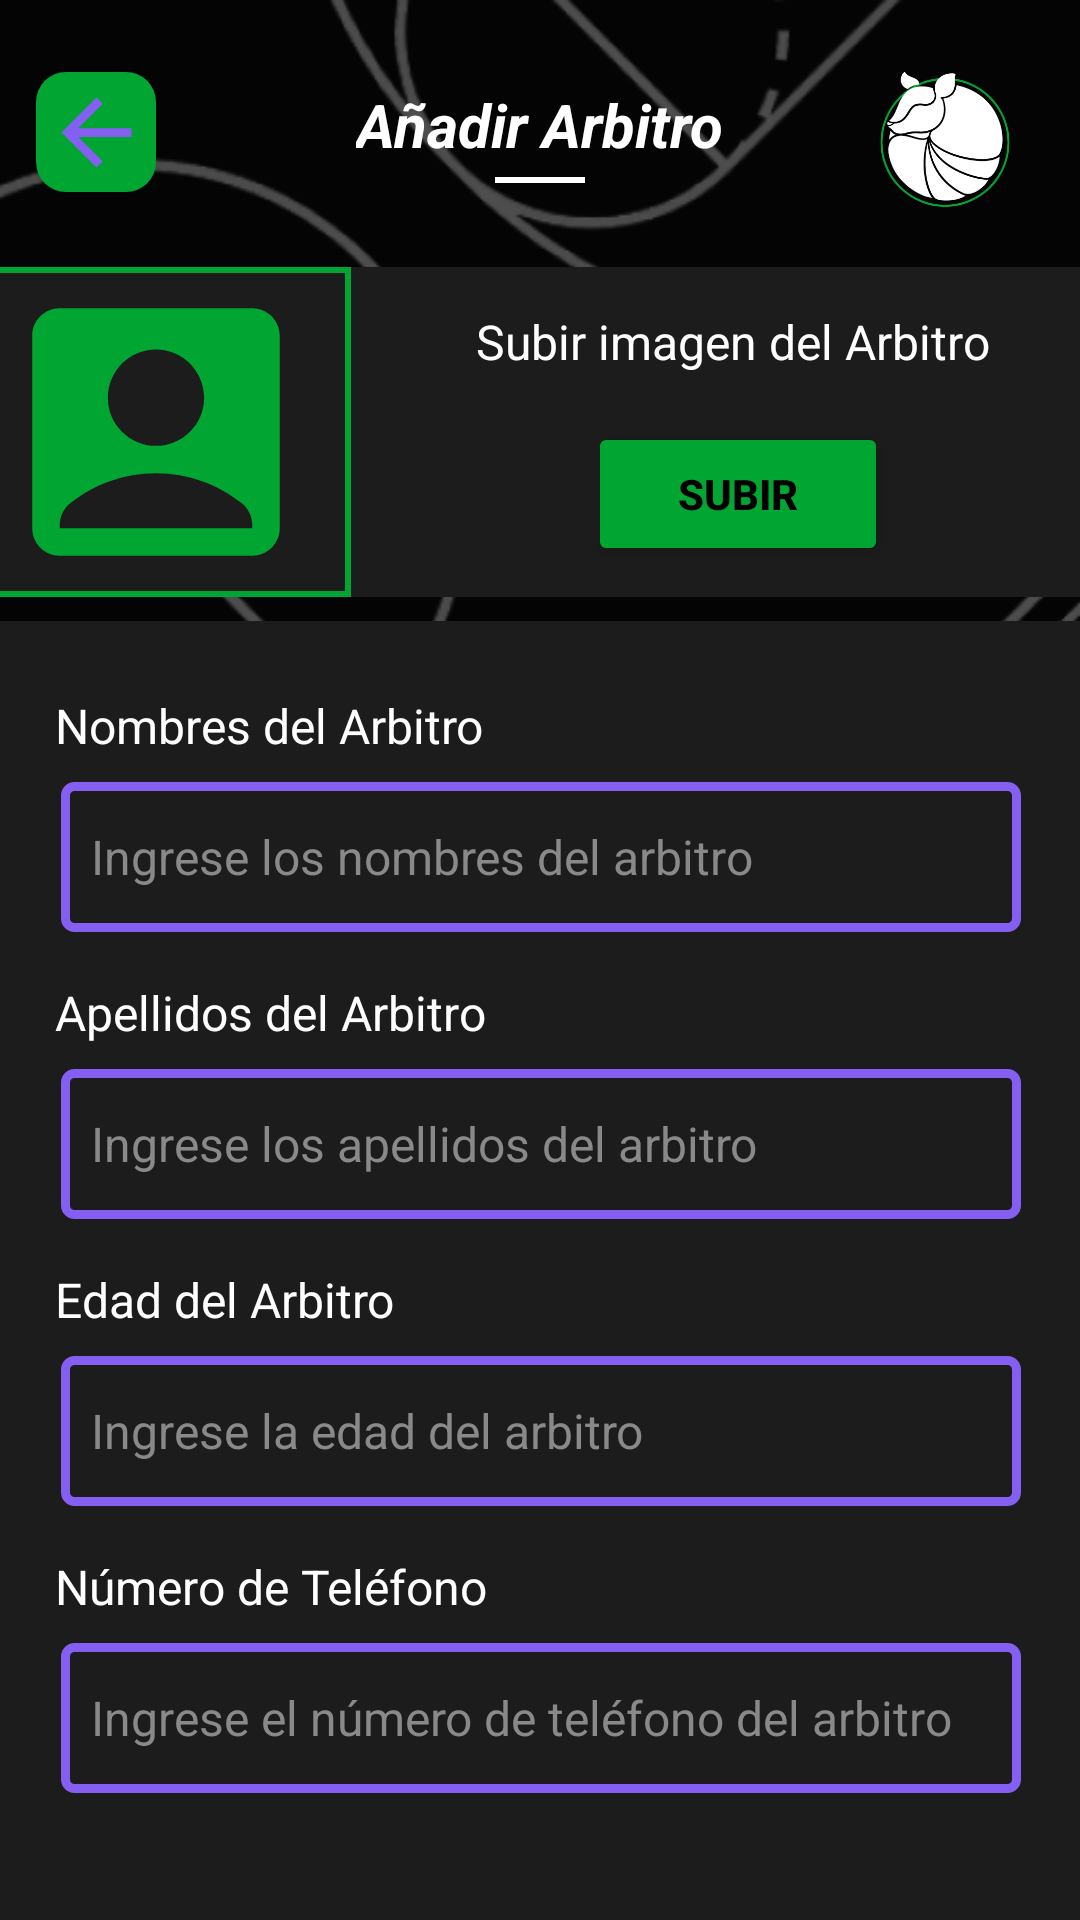

Reconstruct the res/layout file that produces this screen, plus the resources it refers to.
<!-- AndroidManifest.xml: application theme Theme.DilloSports -->
<!-- res/layout/activity_inscribir_arbitro.xml -->
<?xml version="1.0" encoding="utf-8"?>
<androidx.constraintlayout.widget.ConstraintLayout xmlns:android="http://schemas.android.com/apk/res/android"
    xmlns:app="http://schemas.android.com/apk/res-auto"
    xmlns:tools="http://schemas.android.com/tools"
    android:id="@+id/main"
    android:layout_width="match_parent"
    android:layout_height="match_parent"
    android:background="@drawable/fondo_dos"
    tools:context=".InscribirArbitro">

    <androidx.constraintlayout.widget.ConstraintLayout
        android:id="@+id/constraintLayout12"
        android:layout_width="388dp"
        android:layout_height="110dp"
        android:layout_marginTop="28dp"
        android:background="@drawable/cards_dos"
        app:layout_constraintEnd_toEndOf="parent"
        app:layout_constraintHorizontal_bias="0.478"
        app:layout_constraintStart_toStartOf="parent"
        app:layout_constraintTop_toBottomOf="@+id/imageView38">

        <TextView
            android:id="@+id/textView55"
            android:layout_width="wrap_content"
            android:layout_height="wrap_content"
            android:layout_marginTop="14dp"
            android:layout_marginEnd="45dp"
            android:text="Subir imagen del Arbitro"
            android:textColor="#FFFFFF"
            android:textSize="16sp"
            app:layout_constraintEnd_toEndOf="parent"
            app:layout_constraintHorizontal_bias="1.0"
            app:layout_constraintStart_toEndOf="@+id/imageView40"
            app:layout_constraintTop_toTopOf="parent" />

        <Button
            android:id="@+id/btnSubirImgArbitro"
            android:layout_width="100dp"
            android:layout_height="wrap_content"
            android:layout_marginTop="16dp"
            android:backgroundTint="#00A532"
            android:text="Subir"
            android:textColor="#000000"
            android:textSize="14sp"
            android:textStyle="bold"
            app:cornerRadius="5dp"
            app:layout_constraintEnd_toEndOf="parent"
            app:layout_constraintStart_toEndOf="@+id/imageView40"
            app:layout_constraintTop_toBottomOf="@+id/textView55" />

        <ImageView
            android:id="@+id/imageView40"
            android:layout_width="130dp"
            android:layout_height="110dp"
            app:layout_constraintBottom_toBottomOf="parent"
            app:layout_constraintStart_toStartOf="parent"
            app:layout_constraintTop_toTopOf="parent"
            app:layout_constraintVertical_bias="0.0"
            app:srcCompat="@drawable/fondo_img_torneo" />

        <ImageView
            android:id="@+id/img_Arbitro"
            android:layout_width="130dp"
            android:layout_height="110dp"
            app:layout_constraintBottom_toBottomOf="parent"
            app:layout_constraintEnd_toEndOf="@+id/imageView40"
            app:layout_constraintStart_toStartOf="@+id/imageView40"
            app:layout_constraintTop_toTopOf="@+id/imageView40"
            app:srcCompat="@drawable/vector_asset_jugadores" />
    </androidx.constraintlayout.widget.ConstraintLayout>

    <ImageView
        android:id="@+id/imageView36"
        android:layout_width="40dp"
        android:layout_height="40dp"
        android:layout_marginStart="12dp"
        android:layout_marginTop="24dp"
        app:layout_constraintStart_toStartOf="parent"
        app:layout_constraintTop_toTopOf="parent"
        app:srcCompat="@drawable/linea_dos" />

    <TextView
        android:id="@+id/textView2"
        android:layout_width="wrap_content"
        android:layout_height="wrap_content"
        android:layout_marginTop="28dp"
        android:text="Añadir Arbitro"
        android:textColor="#FFFFFF"
        android:textSize="20sp"
        android:textStyle="bold|italic"
        app:layout_constraintEnd_toEndOf="parent"
        app:layout_constraintStart_toStartOf="parent"
        app:layout_constraintTop_toTopOf="parent" />

    <ImageView
        android:id="@+id/imageView38"
        android:layout_width="30dp"
        android:layout_height="2dp"
        android:layout_marginTop="4dp"
        app:layout_constraintEnd_toEndOf="parent"
        app:layout_constraintStart_toStartOf="parent"
        app:layout_constraintTop_toBottomOf="@+id/textView2"
        app:srcCompat="@drawable/linea_uno" />

    <ImageView
        android:id="@+id/imgAtrasdeArbitro"
        android:layout_width="35dp"
        android:layout_height="35dp"
        app:layout_constraintBottom_toBottomOf="@+id/imageView36"
        app:layout_constraintEnd_toEndOf="@+id/imageView36"
        app:layout_constraintStart_toStartOf="@+id/imageView36"
        app:layout_constraintTop_toTopOf="@+id/imageView36"
        app:srcCompat="@drawable/vector_asset_atras" />

    <ImageView
        android:id="@+id/imageView34"
        android:layout_width="90dp"
        android:layout_height="85dp"
        android:layout_marginTop="4dp"
        app:layout_constraintEnd_toEndOf="parent"
        app:layout_constraintTop_toTopOf="parent"
        app:srcCompat="@drawable/dillo" />

    <Button
        android:id="@+id/btnInscribirArbitro"
        android:layout_width="243dp"
        android:layout_height="wrap_content"
        android:layout_marginTop="16dp"
        android:backgroundTint="#00A532"
        android:text="Añadir Arbitro"
        android:textColor="#000000"
        android:textSize="14sp"
        android:textStyle="bold"
        app:cornerRadius="20dp"
        app:layout_constraintEnd_toEndOf="parent"
        app:layout_constraintHorizontal_bias="0.505"
        app:layout_constraintStart_toStartOf="parent"
        app:layout_constraintTop_toBottomOf="@+id/constraintLayout18" />

    <androidx.constraintlayout.widget.ConstraintLayout
        android:id="@+id/constraintLayout18"
        android:layout_width="388dp"
        android:layout_height="434dp"
        android:layout_marginTop="8dp"
        android:background="@drawable/cards"
        app:layout_constraintEnd_toEndOf="parent"
        app:layout_constraintStart_toStartOf="parent"
        app:layout_constraintTop_toBottomOf="@+id/constraintLayout12">

        <EditText
            android:id="@+id/txtTelefonoArbitro"
            android:layout_width="320dp"
            android:layout_height="50dp"
            android:layout_marginTop="8dp"
            android:background="@drawable/edittext_style1"
            android:ems="10"
            android:hint="Ingrese el número de teléfono del arbitro"
            android:inputType="phone"
            android:paddingLeft="10dp"
            android:textColor="#FFFFFF"
            android:textColorHint="#898989"
            android:textSize="16sp"
            app:layout_constraintEnd_toEndOf="parent"
            app:layout_constraintStart_toStartOf="parent"
            app:layout_constraintTop_toBottomOf="@+id/textView32" />

        <EditText
            android:id="@+id/txtEdadArbitro"
            android:layout_width="320dp"
            android:layout_height="50dp"
            android:layout_marginTop="8dp"
            android:background="@drawable/edittext_style1"
            android:ems="10"
            android:hint="Ingrese la edad del arbitro"
            android:inputType="number"
            android:paddingLeft="10dp"
            android:textColor="#FFFFFF"
            android:textColorHint="#898989"
            android:textSize="16sp"
            app:layout_constraintEnd_toEndOf="parent"
            app:layout_constraintStart_toStartOf="parent"
            app:layout_constraintTop_toBottomOf="@+id/textView31" />

        <EditText
            android:id="@+id/txtApellidoArbitro"
            android:layout_width="320dp"
            android:layout_height="50dp"
            android:layout_marginTop="8dp"
            android:background="@drawable/edittext_style1"
            android:ems="10"
            android:hint="Ingrese los apellidos del arbitro"
            android:inputType="text"
            android:paddingLeft="10dp"
            android:textColor="#FFFFFF"
            android:textColorHint="#898989"
            android:textSize="16sp"
            app:layout_constraintEnd_toEndOf="parent"
            app:layout_constraintStart_toStartOf="parent"
            app:layout_constraintTop_toBottomOf="@+id/textView30" />

        <EditText
            android:id="@+id/txtNombreArbitro"
            android:layout_width="320dp"
            android:layout_height="50dp"
            android:layout_marginTop="8dp"
            android:background="@drawable/edittext_style1"
            android:ems="10"
            android:hint="Ingrese los nombres del arbitro"
            android:inputType="text"
            android:paddingLeft="10dp"
            android:textColorHint="#898989"
            android:textSize="16sp"
            app:layout_constraintEnd_toEndOf="parent"
            app:layout_constraintStart_toStartOf="parent"
            app:layout_constraintTop_toBottomOf="@+id/textView29"
            android:textColor="#FFFFFF" />

        <TextView
            android:id="@+id/textView29"
            android:layout_width="wrap_content"
            android:layout_height="wrap_content"
            android:layout_marginStart="32dp"
            android:layout_marginTop="24dp"
            android:text="Nombres del Arbitro"
            android:textColor="#FFFFFF"
            android:textSize="16sp"
            app:layout_constraintStart_toStartOf="parent"
            app:layout_constraintTop_toTopOf="parent" />

        <TextView
            android:id="@+id/textView30"
            android:layout_width="wrap_content"
            android:layout_height="wrap_content"
            android:layout_marginStart="32dp"
            android:layout_marginTop="16dp"
            android:text="Apellidos del Arbitro"
            android:textColor="#FFFFFF"
            android:textSize="16sp"
            app:layout_constraintStart_toStartOf="parent"
            app:layout_constraintTop_toBottomOf="@+id/txtNombreArbitro" />

        <TextView
            android:id="@+id/textView31"
            android:layout_width="wrap_content"
            android:layout_height="wrap_content"
            android:layout_marginStart="32dp"
            android:layout_marginTop="16dp"
            android:text="Edad del Arbitro"
            android:textColor="#FFFFFF"
            android:textSize="16sp"
            app:layout_constraintStart_toStartOf="parent"
            app:layout_constraintTop_toBottomOf="@+id/txtApellidoArbitro" />

        <TextView
            android:id="@+id/textView32"
            android:layout_width="wrap_content"
            android:layout_height="wrap_content"
            android:layout_marginStart="32dp"
            android:layout_marginTop="16dp"
            android:text="Número de Teléfono"
            android:textColor="#FFFFFF"
            android:textSize="16sp"
            app:layout_constraintStart_toStartOf="parent"
            app:layout_constraintTop_toBottomOf="@+id/txtEdadArbitro" />

    </androidx.constraintlayout.widget.ConstraintLayout>
</androidx.constraintlayout.widget.ConstraintLayout>
<!-- resources referenced by this layout -->
<resources>
  <!-- drawable cards (drawable) -->
  <?xml version="1.0" encoding="utf-8"?>
  <selector xmlns:android="http://schemas.android.com/apk/res/android">
      <item>
          <shape>
              <solid android:color="#1C1C1C"></solid>
              <corners android:radius="5dp"></corners>
          </shape>
      </item>
  </selector>
  <!-- drawable cards_dos (drawable) -->
  <?xml version="1.0" encoding="utf-8"?>
  <selector xmlns:android="http://schemas.android.com/apk/res/android">
      <item>
          <shape>
              <solid android:color="#1C1C1C"></solid>
              <corners android:bottomLeftRadius="5dp" android:topLeftRadius="5dp"></corners>
          </shape>
      </item>
  </selector>
  <!-- drawable dillo: png bitmap (drawable, 19732 bytes) -->
  <!-- drawable edittext_style1 (drawable) -->
  <?xml version="1.0" encoding="utf-8"?>
  <selector xmlns:android="http://schemas.android.com/apk/res/android">
      <item>
          <shape>
              <stroke android:width="3dp" android:color="#855EF2"/>
              <corners android:radius="3dp"></corners>
          </shape>
      </item>
  </selector>
  <!-- drawable fondo_dos: png bitmap (drawable, 60091 bytes) -->
  <!-- drawable fondo_img_torneo (drawable) -->
  <?xml version="1.0" encoding="utf-8"?>
  <selector xmlns:android="http://schemas.android.com/apk/res/android">
      <item>
          <shape>
              <corners android:bottomLeftRadius="5dp" android:topLeftRadius="5dp"></corners>
              <stroke android:color="#00A532" android:width="2dp"></stroke>
          </shape>
      </item>
  </selector>
  <!-- drawable linea_dos (drawable) -->
  <?xml version="1.0" encoding="utf-8"?>
  <selector xmlns:android="http://schemas.android.com/apk/res/android">
      <item>
          <shape>
              <solid android:color="#00A532"></solid>
              <corners android:radius="10dp" />
          </shape>
      </item>
  </selector>
  <!-- drawable linea_uno (drawable) -->
  <?xml version="1.0" encoding="utf-8"?>
  <selector xmlns:android="http://schemas.android.com/apk/res/android">
      <item>
          <shape>
              <solid android:color="#FFFF"></solid>
          </shape>
      </item>
  </selector>
  <!-- drawable vector_asset_atras (drawable) -->
  <vector xmlns:android="http://schemas.android.com/apk/res/android" android:autoMirrored="true" android:height="24dp" android:tint="#855EF2" android:viewportHeight="24" android:viewportWidth="24" android:width="24dp">
        
      <path android:fillColor="@android:color/white" android:pathData="M20,11H7.83l5.59,-5.59L12,4l-8,8 8,8 1.41,-1.41L7.83,13H20v-2z"/>
      
  </vector>
  <!-- drawable vector_asset_jugadores (drawable) -->
  <vector xmlns:android="http://schemas.android.com/apk/res/android" android:height="24dp" android:tint="#00A532" android:viewportHeight="24" android:viewportWidth="24" android:width="24dp">
        
      <path android:fillColor="@android:color/white" android:pathData="M19,3H5C3.9,3 3,3.9 3,5v14c0,1.1 0.9,2 2,2h14c1.1,0 2,-0.9 2,-2V5C21,3.9 20.1,3 19,3zM12,6c1.93,0 3.5,1.57 3.5,3.5c0,1.93 -1.57,3.5 -3.5,3.5s-3.5,-1.57 -3.5,-3.5C8.5,7.57 10.07,6 12,6zM19,19H5v-0.23c0,-0.62 0.28,-1.2 0.76,-1.58C7.47,15.82 9.64,15 12,15s4.53,0.82 6.24,2.19c0.48,0.38 0.76,0.97 0.76,1.58V19z"/>
      
  </vector>
  <style name="Theme.DilloSports" parent="Base.Theme.DilloSports" />
  <style name="Base.Theme.DilloSports" parent="Theme.Material3.DayNight.NoActionBar">
          
          
      </style>
</resources>
